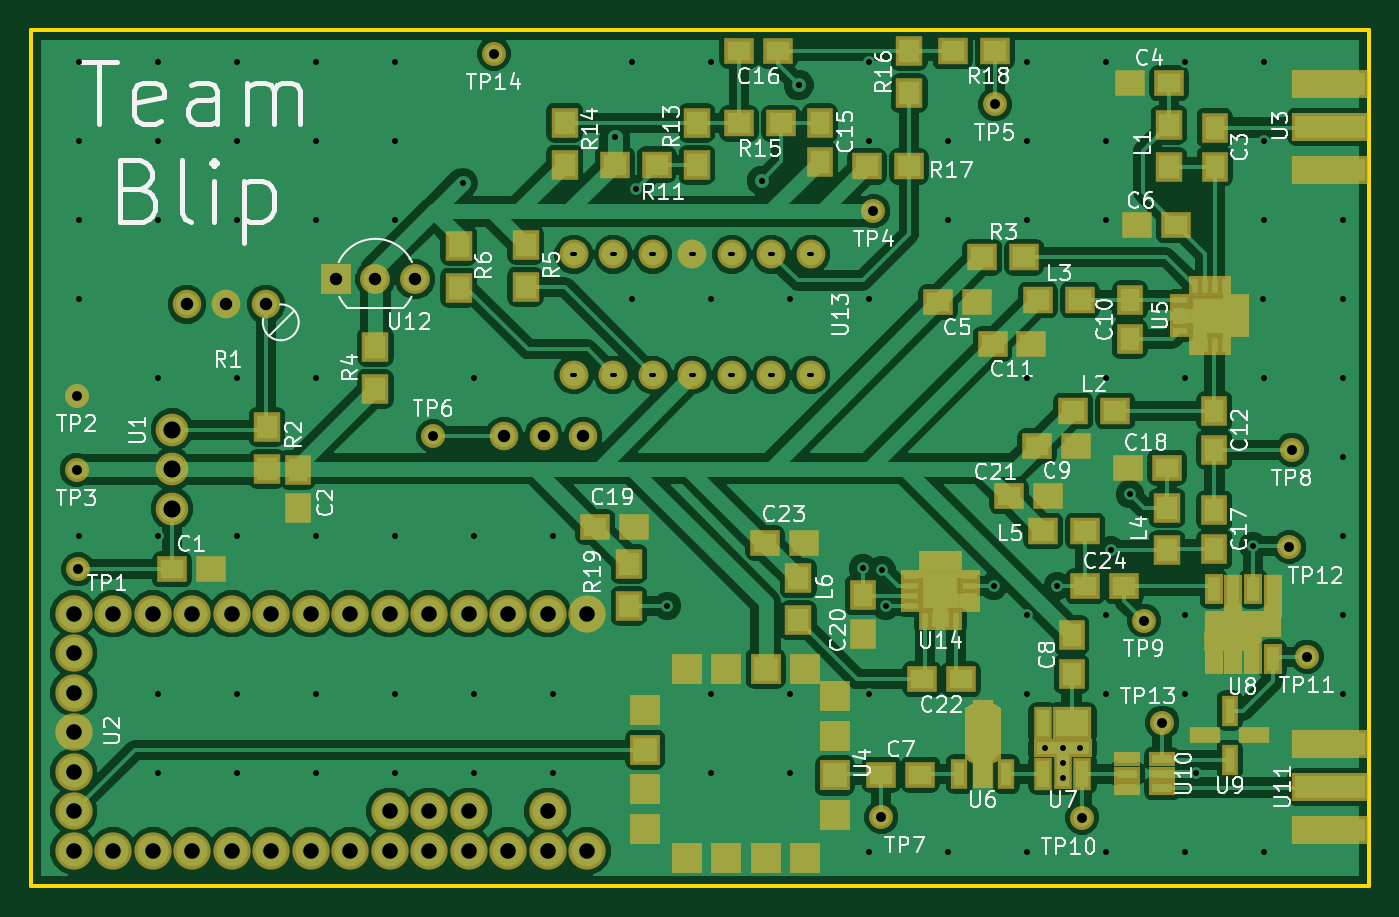
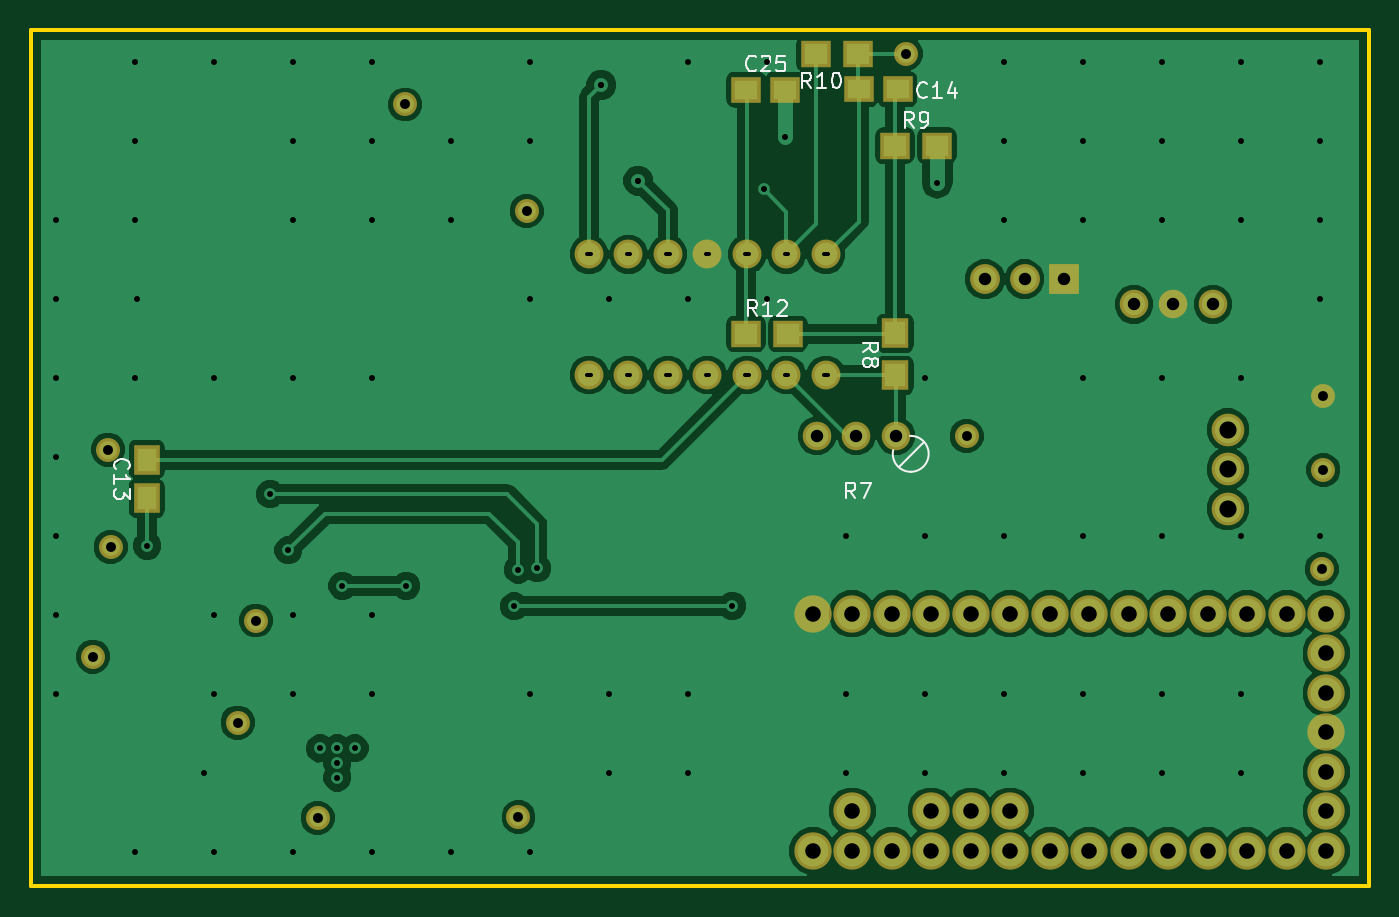
Circuit board: 8 layer files. Board 86.0 x 55.0 mm.
- bottom_copper: Q2-B.Cu.gbr (70047 bytes)
- bottom_mask: Q2-B.Mask.gbr (2780 bytes)
- bottom_silk: Q2-B.SilkS.gbr (7174 bytes)
- outline: Q2-Edge.Cuts.gbr (485 bytes)
- top_copper: Q2-F.Cu.gbr (149147 bytes)
- top_mask: Q2-F.Mask.gbr (7582 bytes)
- top_silk: Q2-F.SilkS.gbr (54713 bytes)
- drill: Q2.drl (3295 bytes)

=== bottom_copper: Q2-B.Cu.gbr (70047 bytes, source omitted) ===
=== bottom_mask: Q2-B.Mask.gbr ===
G04 #@! TF.FileFunction,Soldermask,Bot*
%FSLAX46Y46*%
G04 Gerber Fmt 4.6, Leading zero omitted, Abs format (unit mm)*
G04 Created by KiCad (PCBNEW 4.0.7) date 02/09/18 13:06:50*
%MOMM*%
%LPD*%
G01*
G04 APERTURE LIST*
%ADD10C,0.100000*%
%ADD11C,1.840000*%
%ADD12C,2.100000*%
%ADD13R,1.650000X1.900000*%
%ADD14R,1.900000X1.650000*%
%ADD15R,1.700000X1.900000*%
%ADD16R,1.900000X1.700000*%
%ADD17C,1.920000*%
%ADD18R,1.920000X1.920000*%
%ADD19C,1.860000*%
%ADD20C,2.400000*%
%ADD21C,1.543000*%
G04 APERTURE END LIST*
D10*
D11*
X65405000Y-57079000D03*
X67945000Y-57079000D03*
X70485000Y-57079000D03*
D12*
X44058000Y-59210000D03*
X44058000Y-61750000D03*
X44058000Y-56670000D03*
D13*
X113576000Y-58597000D03*
X113576000Y-61097000D03*
D14*
X65298000Y-34788000D03*
X67798000Y-34788000D03*
D11*
X50094000Y-48621000D03*
X47554000Y-48621000D03*
X45014000Y-48621000D03*
D15*
X65451000Y-50486000D03*
X65451000Y-53186000D03*
D16*
X62749000Y-38420000D03*
X65449000Y-38420000D03*
X70519000Y-32512000D03*
X67819000Y-32512000D03*
X72330000Y-50516000D03*
X75030000Y-50516000D03*
D17*
X57132000Y-47001000D03*
X59672000Y-47001000D03*
D18*
X54592000Y-47001000D03*
D19*
X69898000Y-45396000D03*
X72438000Y-45396000D03*
X74978000Y-45396000D03*
X77518000Y-45396000D03*
X80058000Y-45396000D03*
X82598000Y-45396000D03*
X85138000Y-45396000D03*
X69898000Y-53156000D03*
X72438000Y-53156000D03*
X74978000Y-53156000D03*
X77518000Y-53156000D03*
X80058000Y-53156000D03*
X82598000Y-53156000D03*
X85138000Y-53156000D03*
D20*
X70752000Y-68504000D03*
X68212000Y-68504000D03*
X65672000Y-68504000D03*
X63132000Y-68504000D03*
X60592000Y-68504000D03*
X58052000Y-68504000D03*
X55512000Y-68504000D03*
X52972000Y-68504000D03*
X50432000Y-68504000D03*
X47892000Y-68504000D03*
X45352000Y-68504000D03*
X42812000Y-68504000D03*
X40272000Y-68504000D03*
X37732000Y-68504000D03*
X37732000Y-71044000D03*
X37732000Y-73584000D03*
X37732000Y-76124000D03*
X37732000Y-78664000D03*
X37732000Y-81204000D03*
X37732000Y-83744000D03*
X40272000Y-83744000D03*
X42812000Y-83744000D03*
X45352000Y-83744000D03*
X47892000Y-83744000D03*
X50432000Y-83744000D03*
X52972000Y-83744000D03*
X55512000Y-83744000D03*
X58052000Y-83744000D03*
X60592000Y-83744000D03*
X63132000Y-83744000D03*
X65672000Y-83744000D03*
X68212000Y-83744000D03*
X70752000Y-83744000D03*
X68212000Y-81204000D03*
X63132000Y-81204000D03*
X60592000Y-81204000D03*
X58052000Y-81204000D03*
D14*
X72527000Y-34801000D03*
X75027000Y-34801000D03*
D21*
X64755000Y-32507000D03*
X60853000Y-57089000D03*
X38019000Y-65654000D03*
X37937000Y-54478000D03*
X37917000Y-59253000D03*
X89154000Y-42622000D03*
X96961000Y-35764000D03*
X89672000Y-81595000D03*
X116073000Y-57958000D03*
X106562000Y-68946000D03*
X102588000Y-81633000D03*
X117043000Y-71266000D03*
X115900000Y-64221000D03*
X107737000Y-75509000D03*
M02*

=== bottom_silk: Q2-B.SilkS.gbr (7174 bytes, source omitted) ===
=== outline: Q2-Edge.Cuts.gbr ===
G04 #@! TF.FileFunction,Profile,NP*
%FSLAX46Y46*%
G04 Gerber Fmt 4.6, Leading zero omitted, Abs format (unit mm)*
G04 Created by KiCad (PCBNEW 4.0.7) date 02/09/18 13:06:50*
%MOMM*%
%LPD*%
G01*
G04 APERTURE LIST*
%ADD10C,0.100000*%
%ADD11C,0.254000*%
G04 APERTURE END LIST*
D10*
D11*
X35000000Y-86000000D02*
X121000000Y-86000000D01*
X121000000Y-86000000D02*
X121000000Y-31000000D01*
X35000000Y-86000000D02*
X35000000Y-31000000D01*
X35000000Y-31000000D02*
X121000000Y-31000000D01*
M02*

=== top_copper: Q2-F.Cu.gbr (149147 bytes, source omitted) ===
=== top_mask: Q2-F.Mask.gbr (7582 bytes, source omitted) ===
=== top_silk: Q2-F.SilkS.gbr (54713 bytes, source omitted) ===
=== drill: Q2.drl ===
M48
;DRILL file {KiCad 4.0.7} date 02/09/18 13:06:49
;FORMAT={-:-/ absolute / metric / decimal}
FMAT,2
METRIC,TZ
T1C0.250
T2C0.381
T3C0.400
T4C0.635
T5C0.800
T6C1.000
T7C1.100
%
G90
G05
M71
T2
X38.1Y-33.02
X38.1Y-38.1
X38.1Y-43.18
X38.1Y-48.26
X38.1Y-63.5
X43.18Y-33.02
X43.18Y-38.1
X43.18Y-43.18
X43.18Y-53.34
X43.18Y-63.5
X43.18Y-73.66
X43.18Y-78.74
X48.26Y-33.02
X48.26Y-38.1
X48.26Y-43.18
X48.26Y-53.34
X48.26Y-63.5
X48.26Y-73.66
X48.26Y-78.74
X53.34Y-33.02
X53.34Y-38.1
X53.34Y-43.18
X53.34Y-53.34
X53.34Y-63.5
X53.34Y-73.66
X53.34Y-78.74
X58.42Y-33.02
X58.42Y-38.1
X58.42Y-43.18
X58.42Y-63.5
X58.42Y-73.66
X58.42Y-78.74
X62.751Y-40.817
X63.5Y-53.34
X63.5Y-63.5
X63.5Y-73.66
X63.5Y-78.74
X68.58Y-63.5
X68.58Y-73.66
X68.58Y-78.74
X72.52Y-37.826
X73.66Y-33.02
X73.66Y-48.26
X73.914Y-41.194
X75.916Y-68.011
X78.74Y-33.02
X78.74Y-48.26
X78.74Y-73.66
X78.74Y-78.74
X83.82Y-48.26
X83.82Y-73.66
X83.82Y-78.74
X88.473Y-65.573
X88.9Y-33.02
X88.9Y-38.1
X88.9Y-48.26
X88.9Y-73.66
X88.9Y-83.82
X89.692Y-65.674
X89.957Y-68.031
X93.98Y-38.1
X93.98Y-43.18
X93.98Y-83.82
X96.896Y-66.721
X99.06Y-33.02
X99.06Y-38.1
X99.06Y-43.18
X99.06Y-53.34
X99.06Y-68.58
X99.06Y-73.66
X99.06Y-83.82
X100.213Y-77.175
X100.995Y-66.721
X101.323Y-77.175
X101.323Y-78.108
X101.323Y-79.041
X102.433Y-77.175
X104.14Y-33.02
X104.14Y-38.1
X104.14Y-43.18
X104.14Y-53.34
X104.14Y-68.58
X104.14Y-73.66
X104.14Y-83.82
X104.465Y-64.435
X105.644Y-60.818
X109.22Y-33.02
X109.22Y-53.34
X109.22Y-68.58
X109.22Y-73.66
X109.22Y-83.82
X109.877Y-78.776
X113.548Y-64.15
X114.219Y-48.28
X114.3Y-33.02
X114.3Y-38.1
X114.3Y-43.18
X114.3Y-53.34
X114.3Y-83.82
X119.38Y-43.18
X119.38Y-48.26
X119.38Y-53.34
X119.38Y-58.42
X119.38Y-63.5
X119.38Y-68.58
X119.38Y-73.66
T3
X81.971Y-40.66
X84.348Y-34.503
T4
X37.917Y-59.253
X37.937Y-54.478
X38.019Y-65.654
X60.853Y-57.089
X64.755Y-32.507
X89.154Y-42.622
X89.672Y-81.595
X96.961Y-35.764
X102.588Y-81.633
X106.562Y-68.946
X107.737Y-75.509
X115.9Y-64.221
X116.073Y-57.958
X117.043Y-71.266
T5
X45.014Y-48.621
X47.554Y-48.621
X50.094Y-48.621
X54.592Y-47.001
X57.132Y-47.001
X59.672Y-47.001
X65.405Y-57.079
X67.945Y-57.079
X70.485Y-57.079
T6
X37.732Y-68.504
X37.732Y-71.044
X37.732Y-73.584
X37.732Y-76.124
X37.732Y-78.664
X37.732Y-81.204
X37.732Y-83.744
X40.272Y-68.504
X40.272Y-83.744
X42.812Y-68.504
X42.812Y-83.744
X45.352Y-68.504
X45.352Y-83.744
X47.892Y-68.504
X47.892Y-83.744
X50.432Y-68.504
X50.432Y-83.744
X52.972Y-68.504
X52.972Y-83.744
X55.512Y-68.504
X55.512Y-83.744
X58.052Y-68.504
X58.052Y-81.204
X58.052Y-83.744
X60.592Y-68.504
X60.592Y-81.204
X60.592Y-83.744
X63.132Y-68.504
X63.132Y-81.204
X63.132Y-83.744
X65.672Y-68.504
X65.672Y-83.744
X68.212Y-68.504
X68.212Y-81.204
X68.212Y-83.744
X70.752Y-68.504
X70.752Y-83.744
T7
X44.058Y-56.67
X44.058Y-59.21
X44.058Y-61.75
T1
X69.795Y-45.396G85X70.001Y-45.396
G05
X69.795Y-53.156G85X70.001Y-53.156
G05
X72.335Y-45.396G85X72.54Y-45.396
G05
X72.335Y-53.156G85X72.54Y-53.156
G05
X74.876Y-45.396G85X75.081Y-45.396
G05
X74.876Y-53.156G85X75.081Y-53.156
G05
X77.415Y-45.396G85X77.62Y-45.396
G05
X77.415Y-53.156G85X77.62Y-53.156
G05
X79.956Y-45.396G85X80.16Y-45.396
G05
X79.956Y-53.156G85X80.16Y-53.156
G05
X82.495Y-45.396G85X82.7Y-45.396
G05
X82.495Y-53.156G85X82.7Y-53.156
G05
X85.035Y-45.396G85X85.24Y-45.396
G05
X85.035Y-53.156G85X85.24Y-53.156
G05
T0
M30

